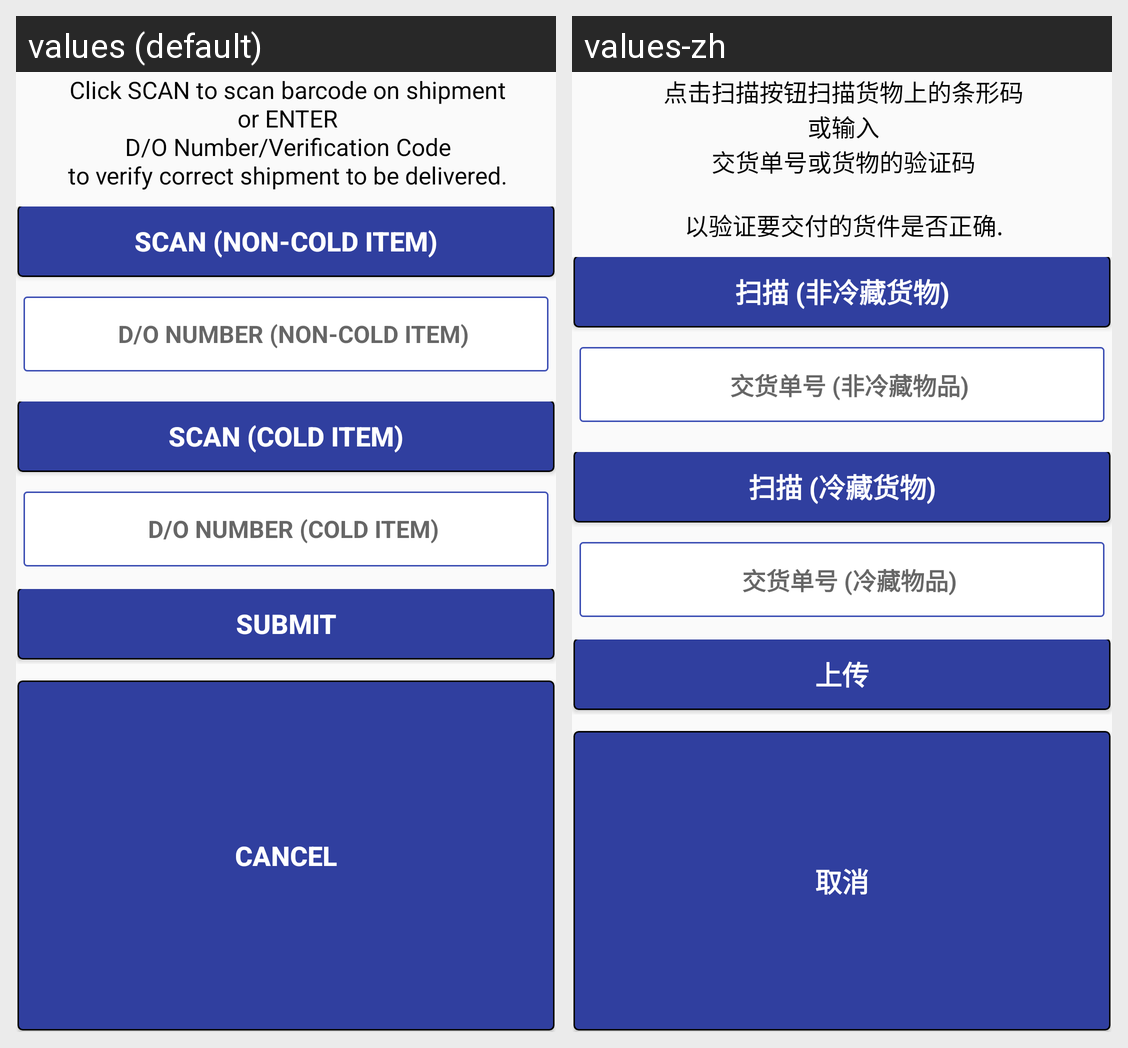

Here is an Android app screen in its default locale and in the app's own translations. Write out the translated-string differences for the strings that appear on this screen.
Android screen res/layout/custom_verify_dialog2.xml rendered under 2 locales, left to right: values (default), values-zh. Device: Nexus 5 (rendered at 1080×1920; each locale shown at half size, 540×960, under a caption strip naming it); theme AppTheme.
Strings drawn on this screen, with the default value and each locale's value (text and hints the layout hard-codes, and strings that could not be matched under every locale, appear in the picture but are not listed):

verificationtxt
  values: Click SCAN to scan barcode on shipment
      or ENTER
      D/O Number/Verification Code
      to verify correct shipment to be delivered.
  values-zh: 点击扫描按钮扫描货物上的条形码
      或输入
      交货单号或货物的验证码
      
      以验证要交付的货件是否正确.

action_scan_nml
  values: SCAN (NON-COLD ITEM)
  values-zh: 扫描 (非冷藏货物)

donumber_nml
  values: D/O NUMBER (NON-COLD ITEM)
  values-zh: 交货单号 (非冷藏物品)

action_scan_cold
  values: SCAN (COLD ITEM)
  values-zh: 扫描 (冷藏货物)

donumber_cold
  values: D/O NUMBER (COLD ITEM)
  values-zh: 交货单号 (冷藏物品)

buttontext_submit
  values: SUBMIT
  values-zh: 上传

buttontext_cancel
  values: CANCEL
  values-zh: 取消
